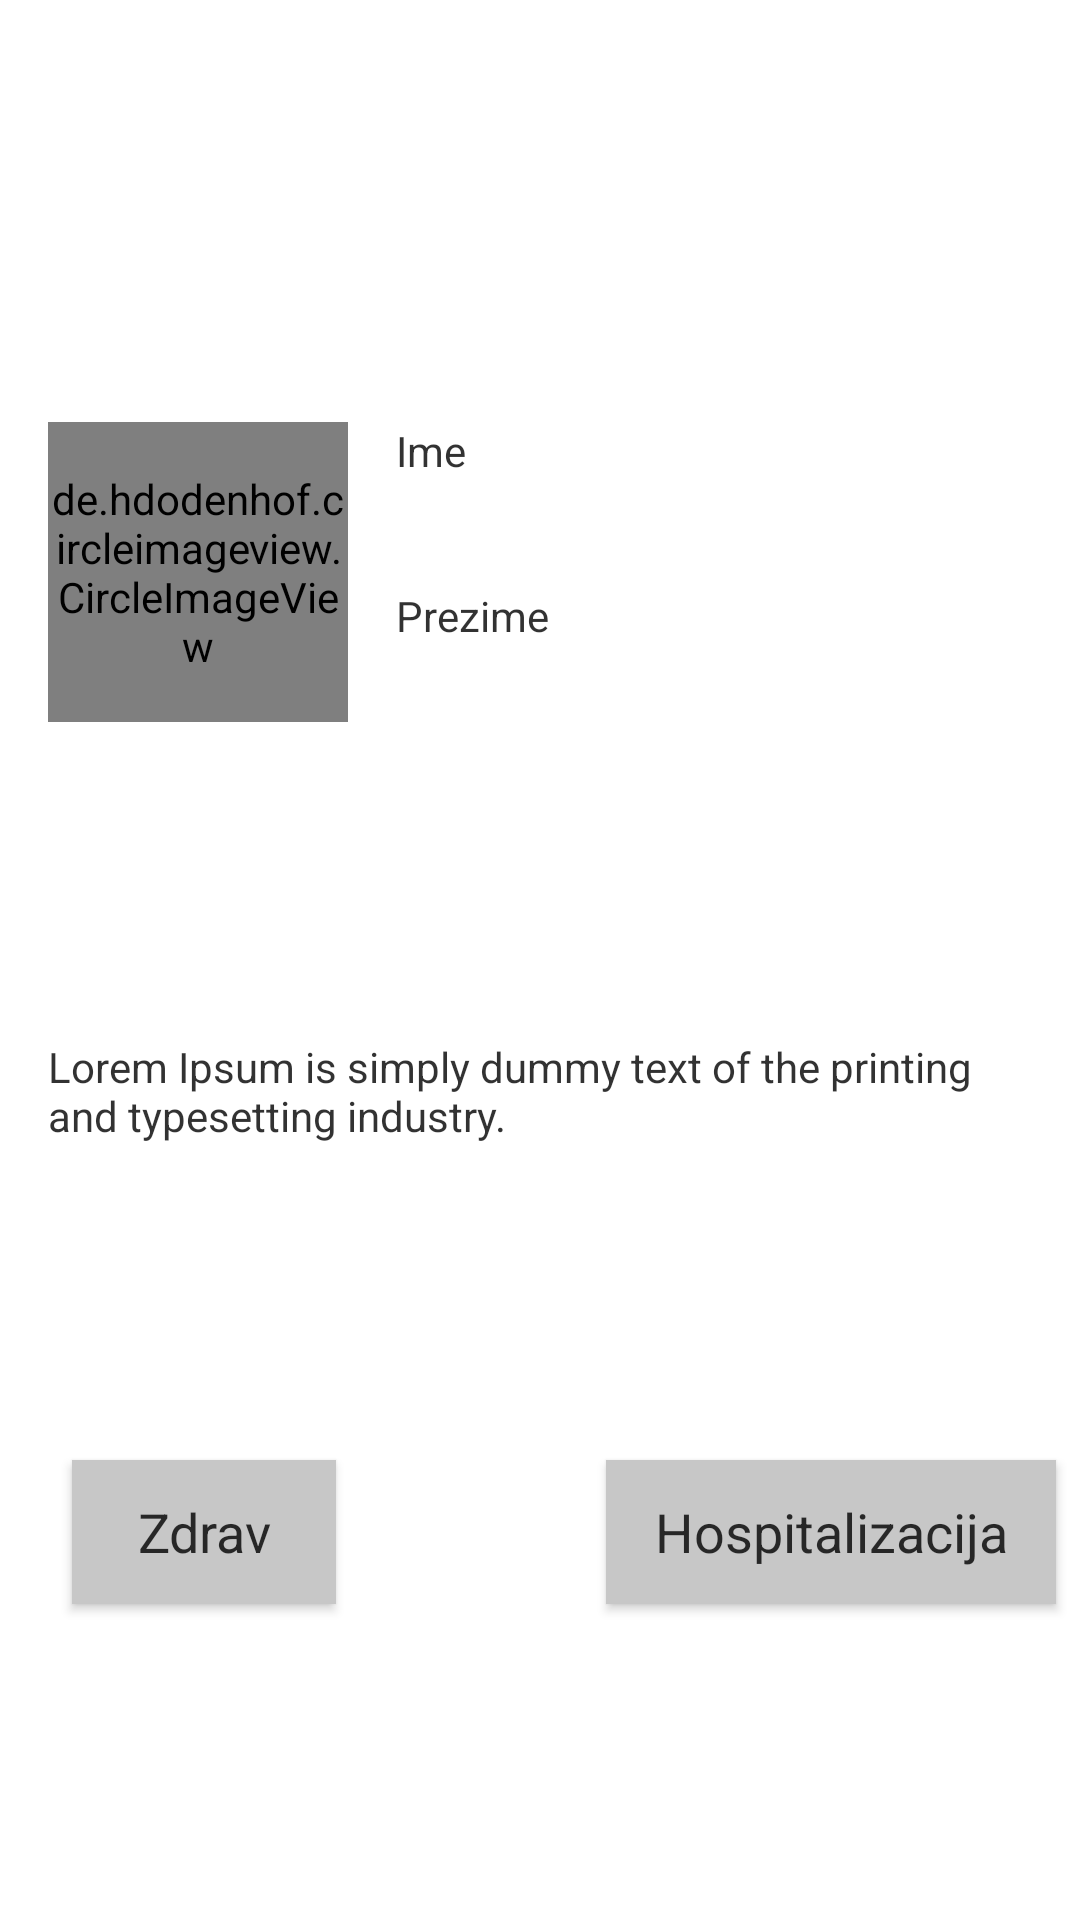

This screen was rendered from an Android layout file. Write that file and the resources it references.
<!-- AndroidManifest.xml: application theme AppTheme -->
<!-- res/layout/layout_patient_waiting.xml -->
<?xml version="1.0" encoding="utf-8"?>
<androidx.constraintlayout.widget.ConstraintLayout xmlns:android="http://schemas.android.com/apk/res/android"
    xmlns:app="http://schemas.android.com/apk/res-auto"
    android:layout_width="match_parent"
    android:layout_height="300dp"
    android:layout_margin="16dp"
    android:background="@color/patientCardBackground">

    <de.hdodenhof.circleimageview.CircleImageView
        android:id="@+id/patientPictureIv"
        android:layout_width="100dp"
        android:layout_height="100dp"
        android:layout_marginStart="16dp"
        app:layout_constraintBottom_toBottomOf="@id/symptomsTv"
        app:layout_constraintStart_toStartOf="parent"
        app:layout_constraintTop_toTopOf="parent" />

    <TextView
        style="@style/TextStyle"
        android:id="@+id/firstNameTv"
        android:layout_width="wrap_content"
        android:layout_height="wrap_content"
        app:layout_constraintTop_toTopOf="@id/patientPictureIv"
        app:layout_constraintStart_toEndOf="@id/patientPictureIv"
        android:layout_marginStart="16dp"
        android:text="@string/layout_first_name" />

    <TextView
        style="@style/TextStyle"
        android:id="@+id/lastNameTv"
        android:layout_width="wrap_content"
        android:layout_height="wrap_content"
        app:layout_constraintTop_toBottomOf="@id/firstNameTv"
        app:layout_constraintBottom_toBottomOf="@id/patientPictureIv"
        app:layout_constraintStart_toEndOf="@id/patientPictureIv"
        android:layout_marginTop="10dp"
        android:layout_marginStart="16dp"
        android:text="@string/layout_last_name"/>

    <TextView
        style="@style/TextStyle"
        android:id="@+id/symptomsTv"
        android:layout_width="match_parent"
        android:layout_height="wrap_content"
        app:layout_constraintTop_toBottomOf="@id/patientPictureIv"
        app:layout_constraintStart_toStartOf="@id/patientPictureIv"
        app:layout_constraintEnd_toEndOf="parent"
        app:layout_constraintBottom_toTopOf="@id/healthyBtn"
        android:layout_marginHorizontal="16dp"
        android:ellipsize="none"
        android:scrollHorizontally="false"
        android:layout_weight="1"
        android:text="@string/layout_symptoms"/>

    <Button
        style="@style/ItemButtonStyle"
        android:id="@+id/healthyBtn"
        android:layout_width="wrap_content"
        android:layout_height="wrap_content"
        app:layout_constraintTop_toBottomOf="@id/symptomsTv"
        app:layout_constraintStart_toStartOf="@id/symptomsTv"
        app:layout_constraintBottom_toBottomOf="parent"
        android:text="@string/layout_healthy_btn"/>

    <Button
        style="@style/ItemButtonStyle"
        android:id="@+id/hospitalizationBtn"
        android:layout_width="150dp"
        android:layout_height="wrap_content"
        app:layout_constraintTop_toTopOf="@id/healthyBtn"
        app:layout_constraintEnd_toEndOf="@id/symptomsTv"
        android:text="@string/layout_hospitalization_btn"/>

</androidx.constraintlayout.widget.ConstraintLayout>
<!-- resources referenced by this layout -->
<resources>
  <color name="patientCardBackground">@android:color/white</color>
  <string name="layout_first_name">Ime</string>
  <string name="layout_healthy_btn">Zdrav</string>
  <string name="layout_hospitalization_btn">Hospitalizacija</string>
  <string name="layout_last_name">Prezime</string>
  <string name="layout_symptoms">Lorem Ipsum is simply dummy text of the printing and typesetting industry.</string>
  <style name="ItemButtonStyle" parent="AppTheme">
          <item name="android:textSize">18sp</item>
          <item name="android:textColor">@color/buttonBackgroundColor</item>
          <item name="android:background">@color/buttonTextColor</item>
      </style>
  <style name="TextStyle" parent="AppTheme">
          <item name="android:textSize">14sp</item>
          <item name="android:textColorHint">@color/hintColor</item>
          <item name="android:textColor">@color/textColor</item>
      </style>
  <style name="AppTheme" parent="Theme.AppCompat.Light.NoActionBar">
          
          <item name="colorPrimary">@color/colorPrimary</item>
          <item name="colorPrimaryDark">@color/colorPrimaryDark</item>
          <item name="colorAccent">@color/colorAccent</item>
      </style>
  <color name="buttonBackgroundColor">#CD000000</color>
  <color name="buttonTextColor">#C7C7C7</color>
  <color name="hintColor">#999</color>
  <color name="textColor">#CD000000</color>
  <color name="colorPrimary">#6200EE</color>
  <color name="colorPrimaryDark">#3700B3</color>
  <color name="colorAccent">#03DAC5</color>
</resources>
